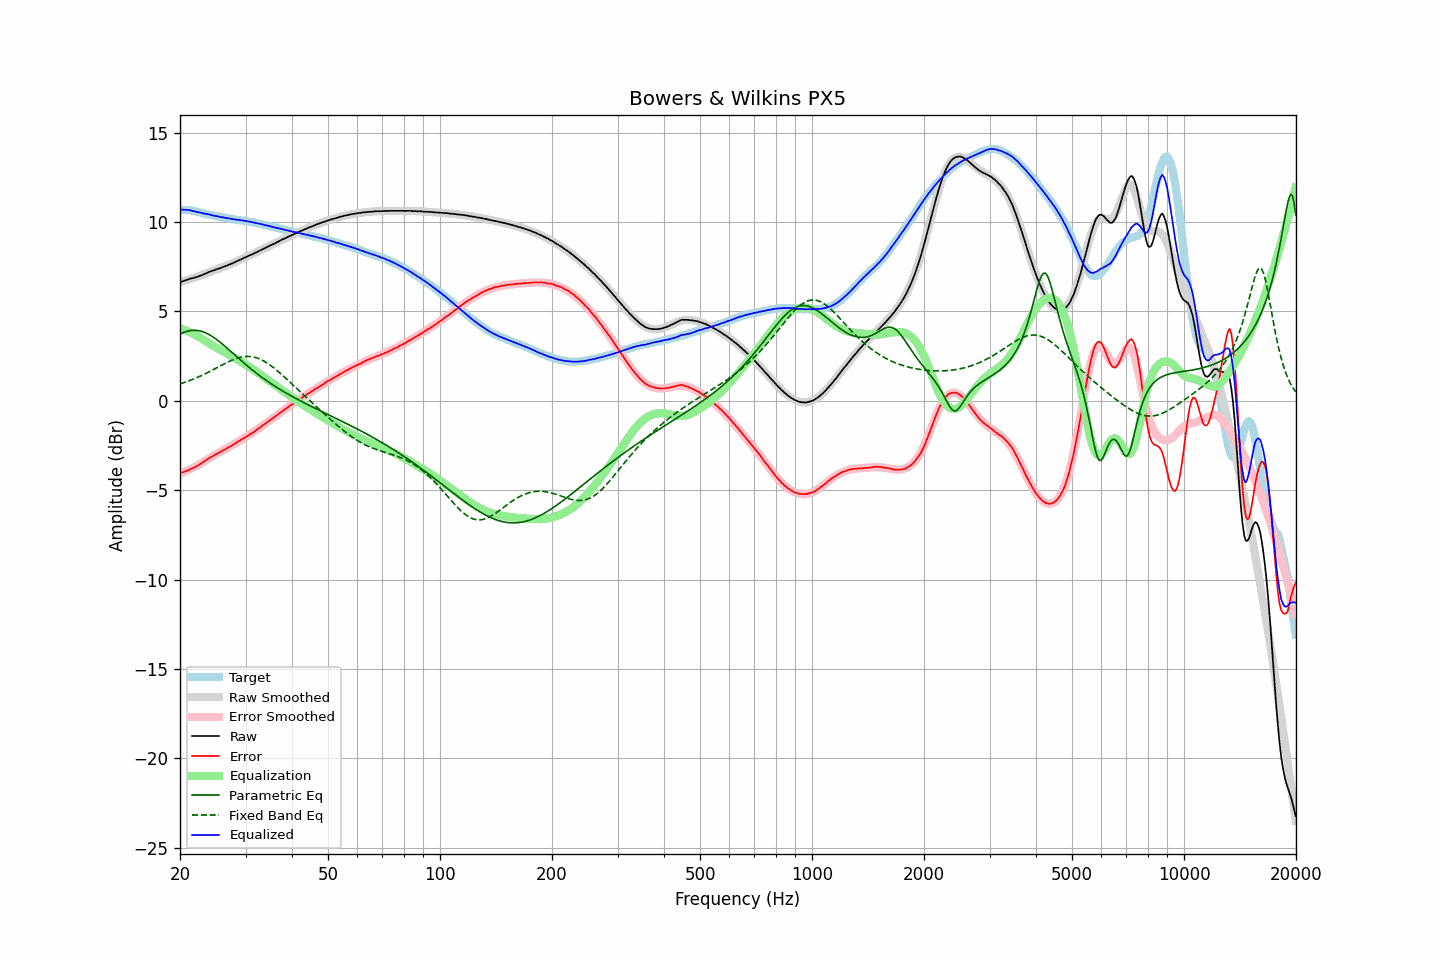

Data behind this chart, as committed beside it:
frequency, raw, error, smoothed, error_smoothed, equalization, parametric_eq, fixed_band_eq, equalized_raw, equalized_smoothed, target
20.00, 6.62, -4.06, 6.64, -4.06, 4.06, 3.73, 0.94, 10.68, 10.70, 10.68
20.20, 6.66, -4.02, 6.67, -4.03, 4.03, 3.78, 0.97, 10.69, 10.69, 10.68
20.40, 6.69, -3.99, 6.69, -3.99, 3.99, 3.81, 1.00, 10.69, 10.69, 10.68
20.61, 6.72, -3.96, 6.72, -3.96, 3.96, 3.85, 1.03, 10.68, 10.68, 10.68
20.81, 6.76, -3.91, 6.75, -3.92, 3.92, 3.88, 1.06, 10.68, 10.67, 10.68
21.02, 6.78, -3.89, 6.78, -3.88, 3.88, 3.90, 1.10, 10.66, 10.65, 10.68
21.23, 6.82, -3.83, 6.80, -3.84, 3.84, 3.92, 1.13, 10.66, 10.64, 10.66
21.44, 6.84, -3.80, 6.83, -3.79, 3.79, 3.94, 1.17, 10.64, 10.63, 10.65
21.66, 6.86, -3.76, 6.86, -3.75, 3.75, 3.94, 1.20, 10.61, 10.61, 10.63
21.87, 6.88, -3.72, 6.89, -3.71, 3.71, 3.95, 1.24, 10.59, 10.60, 10.61
22.09, 6.91, -3.68, 6.92, -3.66, 3.66, 3.94, 1.28, 10.57, 10.58, 10.59
22.31, 6.94, -3.62, 6.96, -3.61, 3.61, 3.93, 1.32, 10.55, 10.57, 10.56
22.54, 6.97, -3.57, 6.99, -3.56, 3.56, 3.92, 1.36, 10.53, 10.54, 10.54
22.76, 7.01, -3.51, 7.02, -3.50, 3.50, 3.90, 1.40, 10.52, 10.52, 10.52
22.99, 7.04, -3.45, 7.05, -3.45, 3.45, 3.87, 1.44, 10.49, 10.50, 10.49
23.22, 7.08, -3.38, 7.09, -3.39, 3.39, 3.84, 1.48, 10.47, 10.48, 10.46
23.45, 7.12, -3.32, 7.12, -3.33, 3.33, 3.80, 1.53, 10.46, 10.45, 10.44
23.69, 7.16, -3.27, 7.15, -3.28, 3.28, 3.76, 1.57, 10.44, 10.43, 10.43
23.92, 7.20, -3.20, 7.19, -3.22, 3.22, 3.71, 1.62, 10.43, 10.41, 10.41
24.16, 7.23, -3.16, 7.23, -3.17, 3.17, 3.66, 1.66, 10.40, 10.39, 10.40
24.40, 7.26, -3.11, 7.26, -3.11, 3.11, 3.60, 1.71, 10.38, 10.37, 10.38
24.65, 7.29, -3.06, 7.30, -3.06, 3.06, 3.54, 1.76, 10.35, 10.35, 10.36
24.89, 7.33, -3.00, 7.33, -3.01, 3.01, 3.48, 1.81, 10.34, 10.34, 10.34
25.14, 7.36, -2.96, 7.36, -2.96, 2.96, 3.41, 1.85, 10.32, 10.32, 10.32
25.39, 7.39, -2.91, 7.39, -2.91, 2.91, 3.35, 1.90, 10.30, 10.30, 10.30
25.65, 7.42, -2.87, 7.43, -2.86, 2.86, 3.27, 1.95, 10.28, 10.29, 10.29
25.91, 7.45, -2.81, 7.46, -2.81, 2.81, 3.20, 2.00, 10.27, 10.27, 10.26
26.16, 7.49, -2.76, 7.49, -2.76, 2.76, 3.13, 2.04, 10.26, 10.25, 10.25
26.43, 7.52, -2.72, 7.52, -2.71, 2.71, 3.05, 2.09, 10.24, 10.24, 10.24
26.69, 7.55, -2.66, 7.56, -2.66, 2.66, 2.97, 2.13, 10.22, 10.22, 10.22
26.96, 7.59, -2.61, 7.60, -2.61, 2.61, 2.89, 2.18, 10.20, 10.21, 10.21
27.23, 7.63, -2.56, 7.63, -2.56, 2.56, 2.81, 2.22, 10.19, 10.19, 10.20
27.50, 7.66, -2.52, 7.67, -2.51, 2.51, 2.73, 2.26, 10.17, 10.18, 10.18
27.77, 7.70, -2.46, 7.71, -2.45, 2.45, 2.65, 2.30, 10.16, 10.16, 10.16
28.05, 7.74, -2.41, 7.75, -2.40, 2.40, 2.57, 2.33, 10.14, 10.15, 10.15
28.33, 7.78, -2.34, 7.79, -2.35, 2.35, 2.49, 2.36, 10.13, 10.13, 10.13
28.62, 7.83, -2.28, 7.83, -2.29, 2.29, 2.41, 2.39, 10.13, 10.12, 10.12
28.90, 7.87, -2.23, 7.87, -2.24, 2.24, 2.33, 2.42, 10.11, 10.11, 10.11
29.19, 7.91, -2.17, 7.91, -2.19, 2.19, 2.25, 2.44, 10.10, 10.09, 10.08
29.48, 7.95, -2.13, 7.95, -2.13, 2.13, 2.17, 2.46, 10.08, 10.08, 10.08
29.78, 7.99, -2.08, 7.99, -2.07, 2.07, 2.10, 2.47, 10.07, 10.07, 10.07
30.08, 8.03, -2.02, 8.03, -2.02, 2.02, 2.02, 2.48, 10.05, 10.05, 10.06
30.38, 8.07, -1.96, 8.07, -1.96, 1.96, 1.94, 2.48, 10.03, 10.04, 10.04
30.68, 8.11, -1.91, 8.12, -1.90, 1.90, 1.87, 2.48, 10.02, 10.02, 10.02
30.99, 8.16, -1.84, 8.16, -1.84, 1.84, 1.80, 2.47, 10.01, 10.00, 10.00
31.30, 8.19, -1.80, 8.20, -1.79, 1.79, 1.72, 2.46, 9.98, 9.99, 9.99
31.61, 8.24, -1.73, 8.24, -1.73, 1.73, 1.65, 2.44, 9.97, 9.97, 9.98
31.93, 8.28, -1.67, 8.29, -1.66, 1.66, 1.58, 2.42, 9.95, 9.95, 9.95
32.24, 8.32, -1.60, 8.33, -1.60, 1.60, 1.51, 2.39, 9.93, 9.93, 9.92
32.57, 8.37, -1.53, 8.37, -1.54, 1.54, 1.44, 2.36, 9.91, 9.91, 9.91
32.89, 8.41, -1.48, 8.42, -1.47, 1.47, 1.38, 2.32, 9.89, 9.89, 9.90
33.22, 8.46, -1.40, 8.46, -1.41, 1.41, 1.31, 2.28, 9.87, 9.87, 9.86
33.55, 8.50, -1.34, 8.50, -1.34, 1.34, 1.24, 2.23, 9.85, 9.85, 9.85
33.89, 8.54, -1.28, 8.55, -1.28, 1.28, 1.18, 2.18, 9.82, 9.83, 9.83
34.23, 8.59, -1.21, 8.59, -1.21, 1.21, 1.12, 2.12, 9.81, 9.80, 9.80
34.57, 8.63, -1.15, 8.63, -1.15, 1.15, 1.06, 2.06, 9.78, 9.78, 9.78
34.92, 8.68, -1.07, 8.68, -1.08, 1.08, 0.99, 2.00, 9.76, 9.76, 9.76
35.27, 8.72, -1.02, 8.72, -1.02, 1.02, 0.93, 1.93, 9.74, 9.74, 9.74
35.62, 8.76, -0.95, 8.77, -0.95, 0.95, 0.88, 1.87, 9.72, 9.72, 9.72
35.97, 8.80, -0.89, 8.81, -0.89, 0.89, 0.82, 1.79, 9.69, 9.70, 9.69
... 635 more rows
